Labelled photos from "industrial_defects", an image-classification folder in Shrexshth/GARUDA. The possible labels are: crack, hole, normal, rust, scratch.

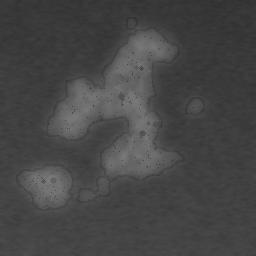
Label: rust

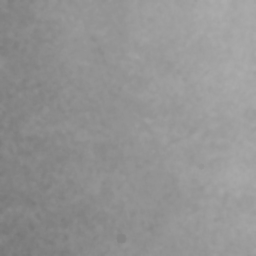
Label: normal

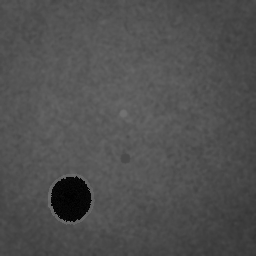
Label: hole

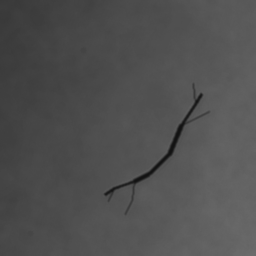
Label: crack

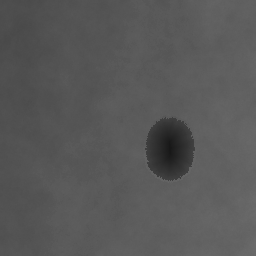
Label: hole

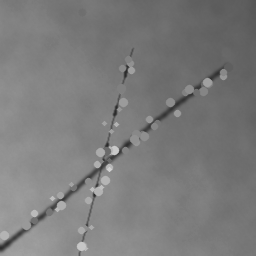
Label: scratch
